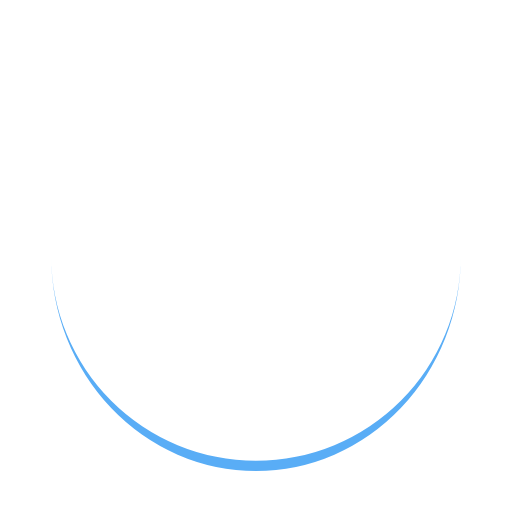
t = 0.00 s
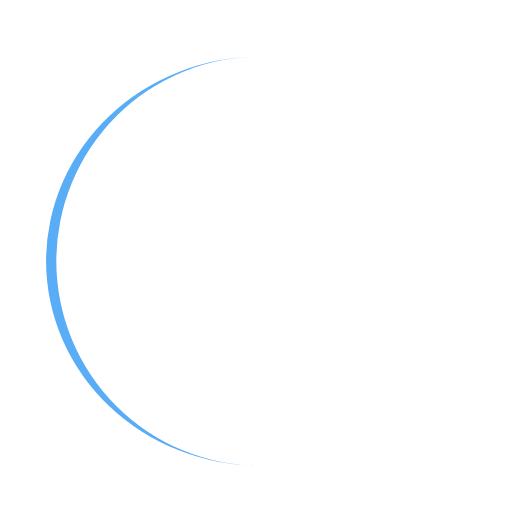
t = 0.25 s
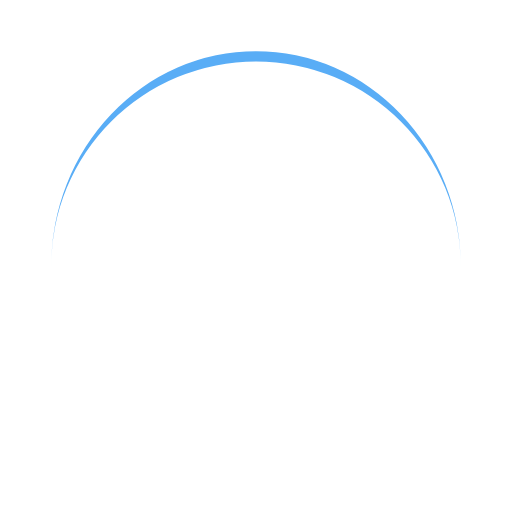
t = 0.50 s
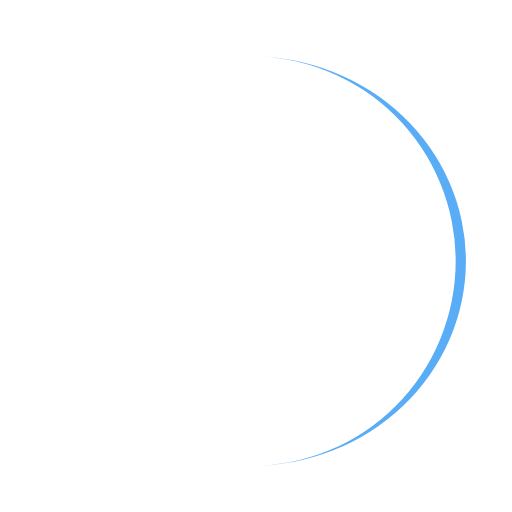
t = 0.75 s

The animated SVG that drew these frames (rendered in a browser with its animation timeline set to each time). Animation: 1 SMIL element (animateTransform=1); one cycle of 1.00 s, repeats indefinitely.

<?xml version="1.0" encoding="utf-8"?>
<svg xmlns="http://www.w3.org/2000/svg" xmlns:xlink="http://www.w3.org/1999/xlink" style="margin: auto; background: none; display: block; shape-rendering: auto;" width="200px" height="200px" viewBox="0 0 100 100" preserveAspectRatio="xMidYMid">
<path d="M10 50A40 40 0 0 0 90 50A40 42 0 0 1 10 50" fill="#59adf6" stroke="none">
  <animateTransform attributeName="transform" type="rotate" dur="1s" repeatCount="indefinite" keyTimes="0;1" values="0 50 51;360 50 51"></animateTransform>
</path>
<!-- [ldio] generated by https://loading.io/ --></svg>